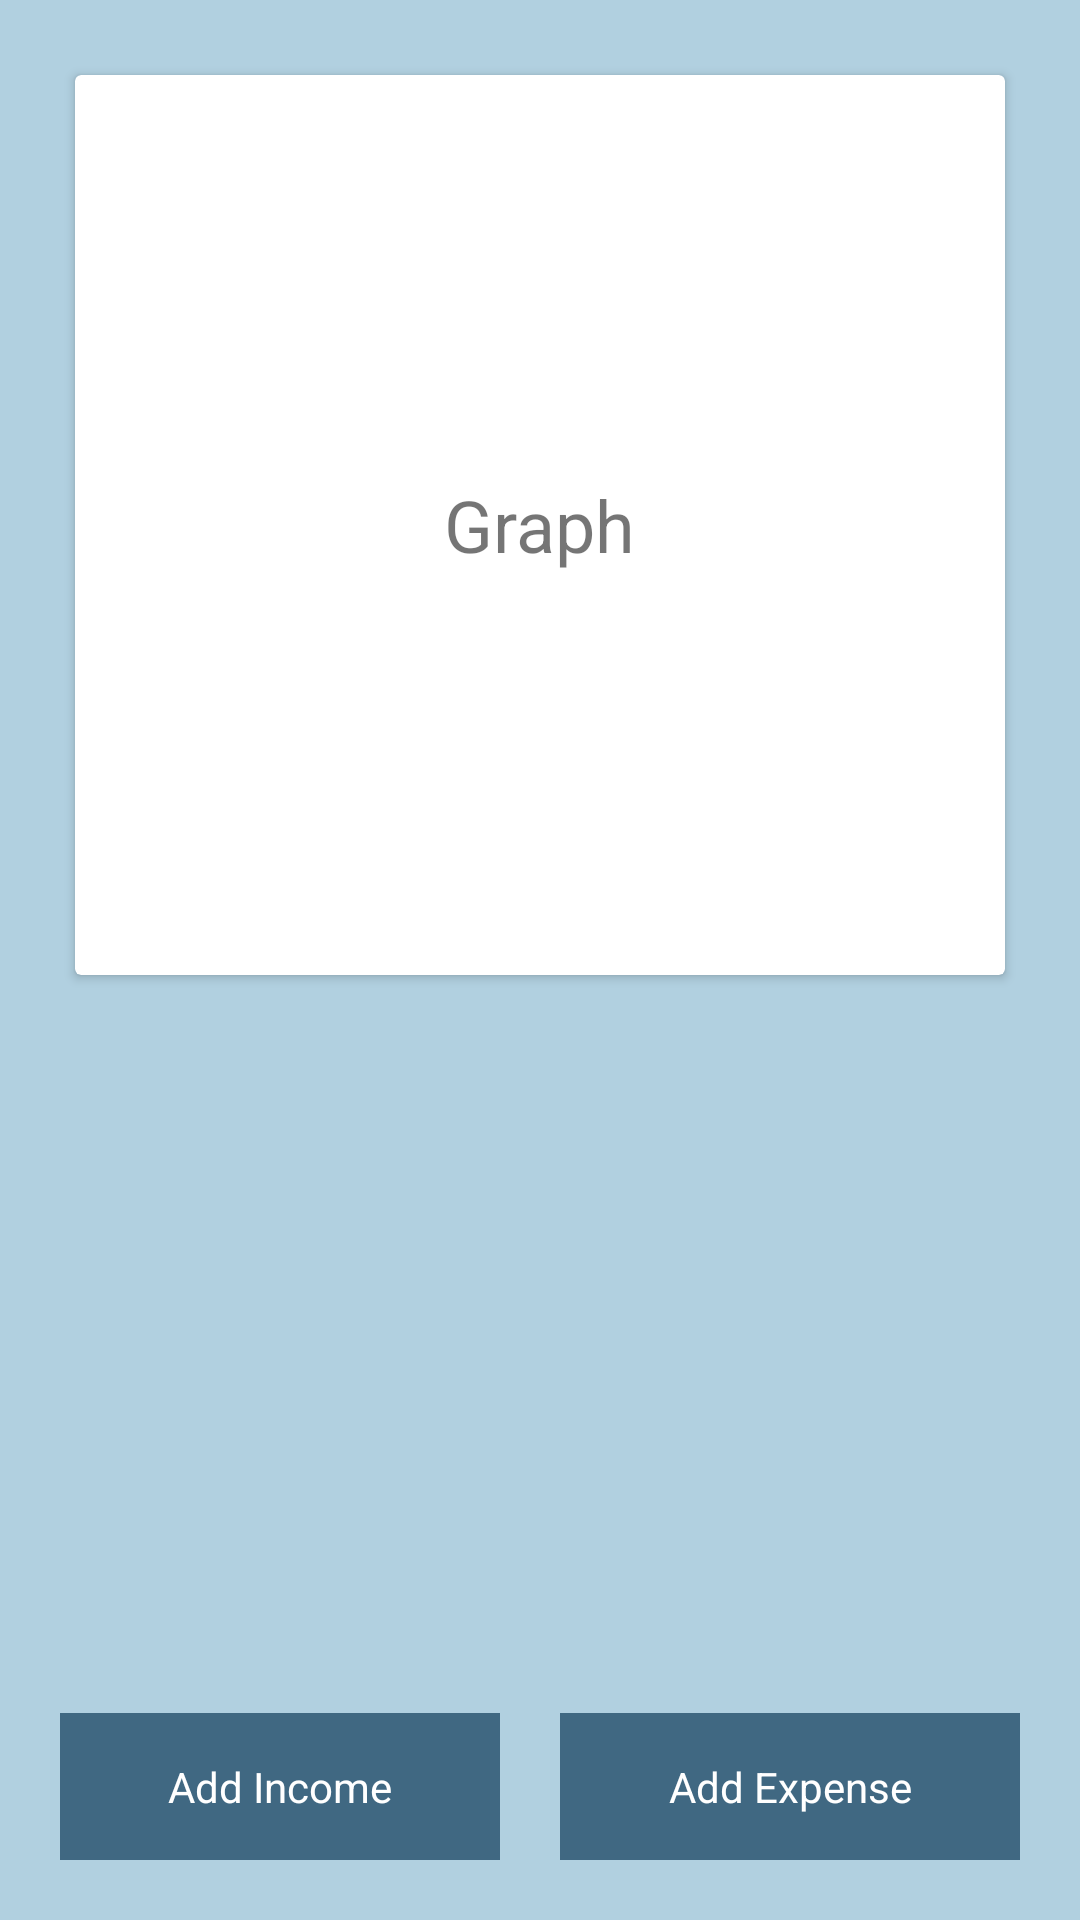

Reconstruct the res/layout file that produces this screen, plus the resources it refers to.
<!-- AndroidManifest.xml: application theme Theme.SmartSpend -->
<!-- res/layout/activity_transaction.xml -->
<?xml version="1.0" encoding="utf-8"?>
<RelativeLayout xmlns:android="http://schemas.android.com/apk/res/android"
    xmlns:app="http://schemas.android.com/apk/res-auto"
    xmlns:tools="http://schemas.android.com/tools"
    android:layout_width="match_parent"
    android:layout_height="match_parent"
    android:background="@color/blue_100"
    android:padding="20dp"
    tools:context=".TransactionActivity">
    <LinearLayout
        android:orientation="vertical"
        android:layout_width="match_parent"
        android:layout_height="wrap_content">
        <androidx.cardview.widget.CardView
            android:layout_margin="5dp"
            android:layout_width="match_parent"
            android:layout_height="300dp">

            <TextView
                android:textSize="24sp"
                android:layout_gravity="center"
                android:text="Graph"
                android:layout_width="wrap_content"
                android:layout_height="wrap_content"/>

        </androidx.cardview.widget.CardView>
        <androidx.recyclerview.widget.RecyclerView
            android:layout_marginTop="10dp"
            android:layout_width="match_parent"
            android:layout_height="wrap_content"/>
    </LinearLayout>
    <LinearLayout
        android:weightSum="2"
        android:layout_alignParentBottom="true"
        android:layout_width="match_parent"
        android:layout_height="wrap_content">
        <TextView
            android:id="@+id/addIncome"
            android:background="@color/blue_300"
            android:textColor="@color/white"
            android:text="Add Income"
            android:gravity="center"
            android:layout_weight="1"
            android:padding="15dp"
            android:layout_marginRight="10dp"
            android:layout_width="wrap_content"
            android:layout_height="wrap_content"/>
        <TextView
            android:id="@+id/addExpense"
            android:layout_marginLeft="10dp"
            android:background="@color/blue_300"
            android:gravity="center"
            android:textColor="@color/white"
            android:text="Add Expense"
            android:layout_weight="1"
            android:padding="15dp"
            android:layout_width="wrap_content"
            android:layout_height="wrap_content">

        </TextView>
    </LinearLayout>





</RelativeLayout>
<!-- resources referenced by this layout -->
<resources>
  <color name="blue_100">#B1D0E0 </color>
  <color name="blue_300">#406882 </color>
  <color name="white">#FFFFFFFF</color>
  <style name="Theme.SmartSpend" parent="Base.Theme.SmartSpend" />
  <style name="Base.Theme.SmartSpend" parent="Theme.AppCompat.Light.NoActionBar">
          
          
      </style>
</resources>
